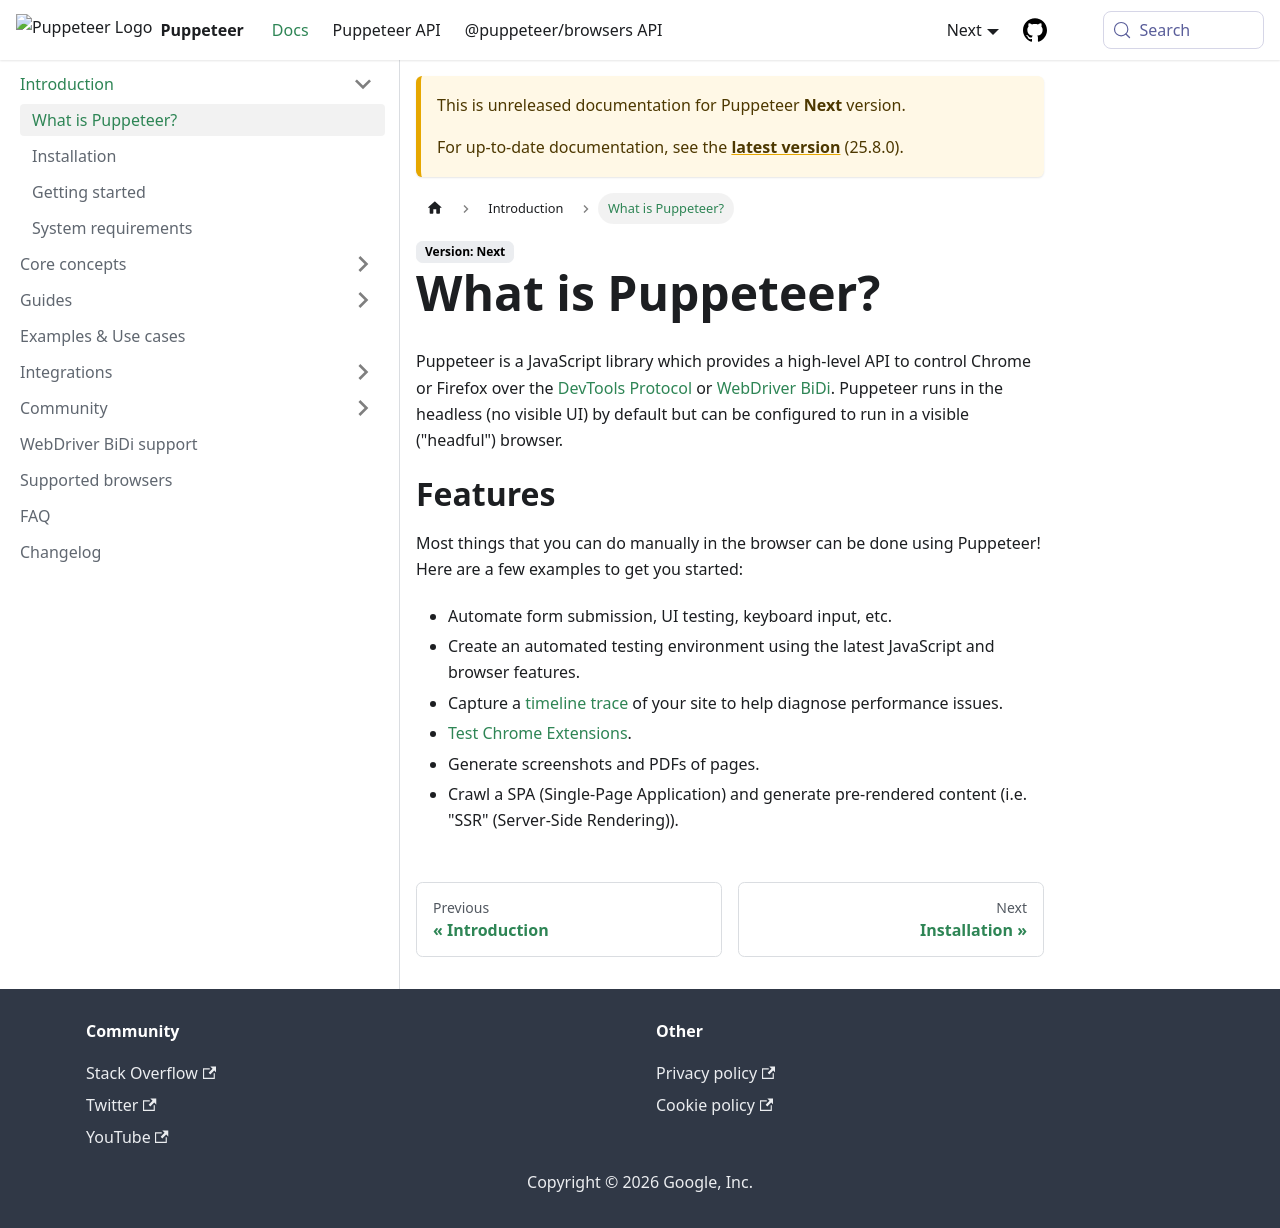

repository: fernandoesteban2408-ux/congenial-octo-doodle · page: next/guides/what-is-puppeteer.html · generator: docusaurus

# What is Puppeteer?

Puppeteer is a JavaScript library which provides a high-level API to
control Chrome or Firefox over the [DevTools Protocol](https://chromedevtools.github.io/devtools-protocol/) or
[WebDriver BiDi](https://pptr.dev/webdriver-bidi). Puppeteer runs in the
headless (no visible UI) by default but can be configured to run in a
visible ("headful") browser.

# Features

Most things that you can do manually in the browser can be done using Puppeteer!
Here are a few examples to get you started:

- Automate form submission, UI testing, keyboard input, etc.
- Create an automated testing environment using the latest JavaScript and
  browser features.
- Capture a
  [timeline trace](https://developer.chrome.com/docs/devtools/performance/reference)
  of your site to help diagnose performance issues.
- [Test Chrome Extensions](https://pptr.dev/guides/chrome-extensions).
- Generate screenshots and PDFs of pages.
- Crawl a SPA (Single-Page Application) and generate pre-rendered content (i.e.
  "SSR" (Server-Side Rendering)).
